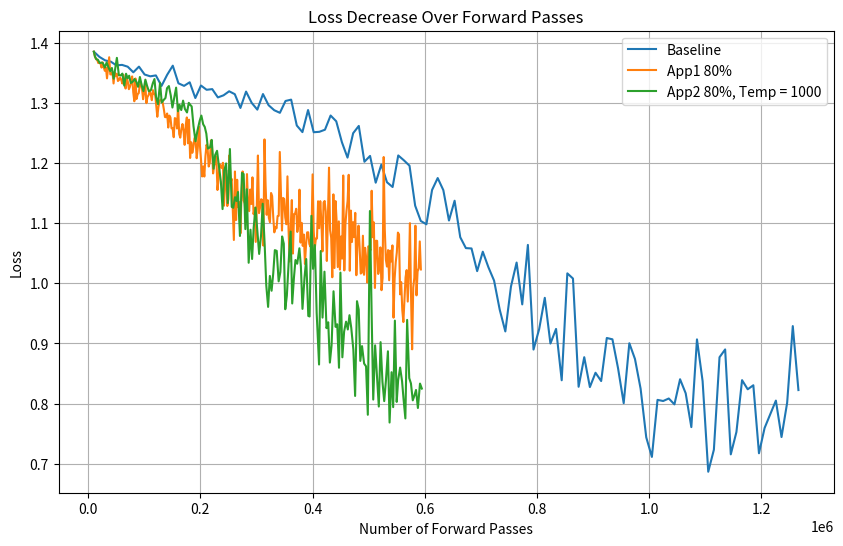

Here is the Python script that generated this plot:
import matplotlib.pyplot as plt

"""baseline"""
# Create arrays for forward passes and loss values
x = [3650, 7300, 10950, 14600, 18250, 21900, 25550, 29200, 32850, 36500, 40150, 43800, 47450, 51100, 54750]
y = [0.6961, 0.6692, 0.6859, 0.6561, 0.6631, 0.6527, 0.6443, 0.6554, 0.6373, 0.6219, 0.6168, 0.6015, 0.6127, 0.6134, 0.5996]

# 5-layers, 10-qubits
bx2 = [10050, 20100, 30150, 40200, 50250, 60300, 70350, 80400, 90450, 100500,
     110550, 120600, 130650, 140700, 150750, 160800, 170850, 180900, 190950, 201000,
     211050, 221100, 231150, 241200, 251250, 261300, 271350, 281400, 291450, 301500,
     311550, 321600, 331650, 341700, 351750, 361800, 371850, 381900, 391950, 402000,
     412050, 422100, 432150, 442200, 452250, 462300, 472350, 482400, 492450, 502500,
     512550, 522600, 532650, 542700, 552750, 562800, 572850, 582900, 592950, 603000,
     613050, 623100, 633150, 643200, 653250, 663300, 673350, 683400, 693450, 703500,
     713550, 723600, 733650, 743700, 753750, 763800, 773850, 783900, 793950, 804000,
     814050, 824100, 834150, 844200, 854250, 864300, 874350, 884400, 894450, 904500,
     914550, 924600, 934650, 944700, 954750, 964800, 974850, 984900, 994950, 1005000,
     1015050, 1025100, 1035150, 1045200, 1055250, 1065300, 1075350, 1085400, 1095450, 1105500,
     1115550, 1125600, 1135650, 1145700, 1155750, 1165800, 1175850, 1185900, 1195950, 1206000,
     1216050, 1226100, 1236150, 1246200, 1256250, 1266300]
by2 = [1.3851, 1.3764, 1.3707, 1.3686, 1.3624, 1.3632, 1.3602, 1.3509, 1.3603, 1.3472,
     1.3442, 1.3457, 1.3282, 1.3467, 1.3619, 1.3326, 1.3283, 1.3343, 1.3081, 1.3289,
     1.3218, 1.3229, 1.3091, 1.3126, 1.3193, 1.3145, 1.2916, 1.3188, 1.3000, 1.2888,
     1.3147, 1.2961, 1.2878, 1.2835, 1.3032, 1.3054, 1.2624, 1.2514, 1.2881, 1.2512,
     1.2519, 1.2554, 1.2790, 1.2694, 1.2347, 1.2090, 1.2496, 1.2617, 1.2021, 1.2118,
     1.1673, 1.1974, 1.1680, 1.1601, 1.2126, 1.2045, 1.1955, 1.1291, 1.1036, 1.0981,
     1.1552, 1.1750, 1.1549, 1.1044, 1.1373, 1.0766, 1.0585, 1.0579, 1.0202, 1.0525,
     1.0266, 1.0045, 0.9562, 0.9199, 0.9946, 1.0345, 0.9649, 1.0638, 0.8898, 0.9237,
     0.9758, 0.8998, 0.9241, 0.8387, 1.0165, 1.0079, 0.8279, 0.8771, 0.8274, 0.8512,
     0.8374, 0.9090, 0.9068, 0.8586, 0.8006, 0.9003, 0.8741, 0.8247, 0.7438, 0.7112,
     0.8061, 0.8042, 0.8084, 0.7986, 0.8404, 0.8170, 0.7608, 0.9067, 0.8373, 0.6866,
     0.7232, 0.8770, 0.8900, 0.7155, 0.7527, 0.8389, 0.8237, 0.8304, 0.7173, 0.7594,
     0.7822, 0.8049, 0.7443, 0.8014, 0.9288, 0.8224]

"""frobernius_layer_freezing"""
# 3-layer, 6-qubits
x2 = [3650, 7300, 10950, 14600, 18250, 21900, 24350, 26800, 29250, 31700, 34150, 36600, 39050, 41500, 42750, 44000, 45250, 46500, 47750, 49000, 50250, 51500, 52750]
y2 = [0.6961, 0.6692, 0.6859, 0.6561, 0.6631, 0.6527, 0.6444, 0.657, 0.6392, 0.624, 0.6208, 0.606, 0.6172, 0.62, 0.6081, 0.6194, 0.6071, 0.6124, 0.6023, 0.5984, 0.5914, 0.5927, 0.5938]

"""frobernius_layer_freezing_all"""
# 3-layer, 6-qubits
x3 = [3650, 4900, 6150, 7400, 8650, 12300, 13550, 14800, 16050, 17300, 20950, 22200, 23450, 24700, 25950, 29600, 30850, 32100, 33350, 34600, 38250, 39500, 40750, 42000, 43250, 46900, 48150, 49400, 50650, 51900]
y3 = [0.6961, 0.671, 0.6926, 0.6626, 0.6761, 0.6684, 0.6595, 0.6742, 0.6592, 0.6455, 0.6415, 0.6294, 0.6437, 0.646, 0.641, 0.6476, 0.6263, 0.6348, 0.621, 0.6213, 0.6113, 0.6055, 0.6108, 0.6107, 0.5985, 0.5938, 0.5897, 0.5941, 0.5777, 0.5978]

"""ema_and_unfreezing"""
# 3-layer, 6-qubits
x4 = [3650, 4700, 5750, 6800, 7850, 8900, 9950, 11000, 12050, 13100, 14150, 15200, 16250, 17300, 18350, 19400, 20450, 21500, 22550, 23600, 24650, 25700, 26750, 27800, 28850, 29900, 30950, 32000, 33050, 34100, 35150, 36200, 37250, 38300, 39350, 40400, 41450, 42500, 43550, 44600]
y4 = [0.6961, 0.6704, 0.6902, 0.6593, 0.67, 0.6617, 0.6551, 0.6717, 0.6553, 0.6412, 0.6379, 0.6254, 0.6447, 0.6481, 0.6383, 0.6562, 0.6276, 0.6323, 0.621, 0.6123, 0.6094, 0.6047, 0.6152, 0.6213, 0.6025, 0.6065, 0.6012, 0.6112, 0.5896, 0.6179, 0.591, 0.592, 0.5973, 0.6026, 0.5853, 0.5969, 0.6, 0.5924, 0.5906, 0.5811]

"""app1"""
# 3-layer, 6-qubits
x5 = [3650, 4400, 5150, 5900, 6650, 7400, 8150, 8900, 9650, 10400, 11150, 11900, 12650, 13400, 14150, 14900, 15650, 16400, 17150, 17900, 18650, 19400, 20150, 20900, 21650, 22400, 23150, 23900, 24650, 25400, 26150, 26900, 27650, 28400, 29150, 29900, 30650, 31400, 32150, 32900]
y5 = [0.6961, 0.6706, 0.6902, 0.6601, 0.6706, 0.6632, 0.6540, 0.6704, 0.6523, 0.6378, 0.6358, 0.6233, 0.6418, 0.6444, 0.6360, 0.6567, 0.6268, 0.6383, 0.6215, 0.6138, 0.6102, 0.6039, 0.6172, 0.6241, 0.6090, 0.6139, 0.6075, 0.6164, 0.5972, 0.6246, 0.6016, 0.5989, 0.6052, 0.6137, 0.5957, 0.6092, 0.6156, 0.6045, 0.6032, 0.5986]

# 5-layers, 10-qubits
x6 = [10050, 12000, 13950, 15900, 17850, 19800, 21750, 23700, 25650, 27600, 29550, 31500, 33450, 35400, 37350, 39300, 41250, 43200, 45150, 47100, 49050, 51000, 52950, 54900, 56850, 58800, 60750, 62700, 64650, 66600, 68550, 70500, 72450, 74400, 76350, 78300, 80250, 82200, 84150, 86100, 88050, 90000, 91950, 93900, 95850, 97800, 99750, 101700, 103650, 105600, 107550, 109500, 111450, 113400, 115350, 117300, 119250, 121200, 123150, 125100, 127050, 129000, 130950, 132900, 134850, 136800, 138750, 140700, 142650, 144600, 146550, 148500, 150450, 152400, 154350, 156300, 158250, 160200, 162150, 164100]
y6 = [1.3851, 1.3770, 1.3726, 1.3720, 1.3663, 1.3668, 1.3661, 1.3587, 1.3675, 1.3592, 1.3533, 1.3588, 1.3408, 1.3581, 1.3759, 1.3474, 1.3475, 1.3511, 1.3323, 1.3509, 1.3443, 1.3486, 1.3364, 1.3382, 1.3420, 1.3383, 1.3322, 1.3466, 1.3323, 1.3239, 1.3418, 1.3356, 1.3228, 1.3270, 1.3340, 1.3440, 1.3176, 1.3027, 1.3406, 1.3065, 1.3143, 1.3161, 1.3294, 1.3339, 1.3238, 1.3061, 1.3184, 1.3327, 1.2996, 1.3099, 1.3128, 1.3199, 1.3143, 1.3045, 1.3212, 1.3146, 1.3149, 1.2951, 1.2769, 1.2929, 1.3029, 1.3055, 1.3038, 1.2999, 1.2892, 1.2765, 1.2762, 1.2824, 1.2590, 1.2789, 1.2758, 1.2579, 1.2578, 1.2429, 1.2747, 1.2736, 1.2574, 1.2968, 1.2483, 1.2422]

# 5-layers, 10-qubits, freeze = 80%
x7 = [10050.0, 12000.0, 13950.0, 15900.0, 17850.0, 19800.0, 21750.0, 23700.0, 25650.0, 27600.0,
     29550.0, 31500.0, 33450.0, 35400.0, 37350.0, 39300.0, 41250.0, 43200.0, 45150.0, 47100.0,
     49050.0, 51000.0, 52950.0, 54900.0, 56850.0, 58800.0, 60750.0, 62700.0, 64650.0, 66600.0,
     68550.0, 70500.0, 72450.0, 74400.0, 76350.0, 78300.0, 80250.0, 82200.0, 84150.0, 86100.0,
     88050.0, 90000.0, 91950.0, 93900.0, 95850.0, 97800.0, 99750.0, 101700.0, 103650.0, 105600.0,
     107550.0, 109500.0, 111450.0, 113400.0, 115350.0, 117300.0, 119250.0, 121200.0, 123150.0, 125100.0,
     127050.0, 129000.0, 130950.0, 132900.0, 134850.0, 136800.0, 138750.0, 140700.0, 142650.0, 144600.0,
     146550.0, 148500.0, 150450.0, 152400.0, 154350.0, 156300.0, 158250.0, 160200.0, 162150.0, 164100.0,
     166050.0, 168000.0, 169950.0, 171900.0, 173850.0, 175800.0, 177750.0, 179700.0, 181650.0, 183600.0,
     185550.0, 187500.0, 189450.0, 191400.0, 193350.0, 195300.0, 197250.0, 199200.0, 201150.0, 203100.0,
     205050.0, 207000.0, 208950.0, 210900.0, 212850.0, 214800.0, 216750.0, 218700.0, 220650.0, 222600.0,
     224550.0, 226500.0, 228450.0, 230400.0, 232350.0, 234300.0, 236250.0, 238200.0, 240150.0, 242100.0,
     244050.0, 246000.0, 247950.0, 249900.0, 251850.0, 253800.0, 255750.0, 257700.0, 259650.0, 261600.0,
     263550.0, 265500.0, 267450.0, 269400.0, 271350.0, 273300.0, 275250.0, 277200.0, 279150.0, 281100.0,
     283050.0, 285000.0, 286950.0, 288900.0, 290850.0, 292800.0, 294750.0, 296700.0, 298650.0, 300600.0,
     302550.0, 304500.0, 306450.0, 308400.0, 310350.0, 312300.0, 314250.0, 316200.0, 318150.0, 320100.0,
     322050.0, 324000.0, 325950.0, 327900.0, 329850.0, 331800.0, 333750.0, 335700.0, 337650.0, 339600.0,
     341550.0, 343500.0, 345450.0, 347400.0, 349350.0, 351300.0, 353250.0, 355200.0, 357150.0, 359100.0,
     361050.0, 363000.0, 364950.0, 366900.0, 368850.0, 370800.0, 372750.0, 374700.0, 376650.0, 378600.0,
     380550.0, 382500.0, 384450.0, 386400.0, 388350.0, 390300.0, 392250.0, 394200.0, 396150.0, 398100.0,
     400050.0, 402000.0, 403950.0, 405900.0, 407850.0, 409800.0, 411750.0, 413700.0, 415650.0, 417600.0,
     419550.0, 421500.0, 423450.0, 425400.0, 427350.0, 429300.0, 431250.0, 433200.0, 435150.0, 437100.0,
     439050.0, 441000.0, 442950.0, 444900.0, 446850.0, 448800.0, 450750.0, 452700.0, 454650.0, 456600.0,
     458550.0, 460500.0, 462450.0, 464400.0, 466350.0, 468300.0, 470250.0, 472200.0, 474150.0, 476100.0,
     478050.0, 480000.0, 481950.0, 483900.0, 485850.0, 487800.0, 489750.0, 491700.0, 493650.0, 495600.0,
     497550.0, 499500.0, 501450.0, 503400.0, 505350.0, 507300.0, 509250.0, 511200.0, 513150.0, 515100.0,
     517050.0, 519000.0, 520950.0, 522900.0, 524850.0, 526800.0, 528750.0, 530700.0, 532650.0, 534600.0,
     536550.0, 538500.0, 540450.0, 542400.0, 544350.0, 546300.0, 548250.0, 550200.0, 552150.0, 554100.0,
     556050.0, 558000.0, 559950.0, 561900.0, 563850.0, 565800.0, 567750.0, 569700.0, 571650.0, 573600.0,
     575550.0, 577500.0, 579450.0, 581400.0, 583350.0, 585300.0, 587250.0, 589200.0, 591150.0, 593100.0]
y7 = [1.3851, 1.3770, 1.3726, 1.3720, 1.3663, 1.3668, 1.3661, 1.3587, 1.3675, 1.3592,
     1.3533, 1.3588, 1.3408, 1.3581, 1.3759, 1.3474, 1.3475, 1.3511, 1.3323, 1.3509,
     1.3443, 1.3486, 1.3364, 1.3382, 1.3420, 1.3383, 1.3322, 1.3466, 1.3323, 1.3239,
     1.3418, 1.3356, 1.3228, 1.3270, 1.3340, 1.3440, 1.3176, 1.3027, 1.3406, 1.3065,
     1.3143, 1.3161, 1.3294, 1.3339, 1.3238, 1.3061, 1.3184, 1.3327, 1.2996, 1.3099,
     1.3128, 1.3199, 1.3143, 1.3045, 1.3212, 1.3146, 1.3149, 1.2951, 1.2769, 1.2929,
     1.3029, 1.3055, 1.3038, 1.2999, 1.2892, 1.2765, 1.2762, 1.2824, 1.2590, 1.2789,
     1.2758, 1.2579, 1.2578, 1.2429, 1.2747, 1.2736, 1.2574, 1.2968, 1.2483, 1.2422,
     1.2565, 1.2649, 1.2541, 1.2302, 1.2628, 1.2758, 1.2328, 1.2721, 1.2084, 1.2345,
     1.2170, 1.2267, 1.2414, 1.2403, 1.2080, 1.2248, 1.2603, 1.2287, 1.2046, 1.1777,
     1.1943, 1.1775, 1.2113, 1.2303, 1.2244, 1.1942, 1.2008, 1.2376, 1.2278, 1.1827,
     1.1957, 1.2022, 1.2111, 1.1551, 1.1738, 1.1983, 1.1934, 1.1917, 1.2004, 1.1290,
     1.1721, 1.1881, 1.1285, 1.1405, 1.2130, 1.1673, 1.1736, 1.1206, 1.0720, 1.1859,
     1.1052, 1.1722, 1.1265, 1.1350, 1.0829, 1.1474, 1.1860, 1.1375, 1.1325, 1.1017,
     1.1816, 1.1274, 1.1200, 1.1559, 1.1319, 1.1762, 1.1150, 1.1246, 1.0688, 1.1303,
     1.2125, 1.1167, 1.1267, 1.1398, 1.1374, 1.0626, 1.2393, 1.1635, 1.1139, 1.1381,
     1.1086, 1.1016, 1.1502, 1.1452, 1.1104, 1.0847, 1.0938, 1.0912, 1.1118, 1.1122,
     1.2184, 1.1508, 1.0877, 1.1419, 1.1403, 1.1094, 1.0982, 1.1778, 1.0900, 1.0362,
     1.0938, 1.1384, 1.0494, 1.1150, 1.1157, 1.1239, 1.0854, 1.0971, 1.1557, 1.0677,
     1.1005, 1.0622, 1.0810, 1.0321, 1.0642, 1.0847, 1.0848, 1.0654, 1.0610, 1.0828,
     1.1811, 1.0867, 1.0580, 1.0746, 1.0744, 1.1364, 1.0915, 1.1366, 1.1029, 1.0530,
     1.1341, 1.1369, 1.1191, 1.0371, 1.1097, 1.1923, 1.0882, 1.0755, 1.0100, 1.1479,
     1.0254, 1.1367, 1.1021, 1.0270, 1.1029, 1.0227, 1.0778, 1.0410, 1.1793, 1.0214,
     1.0981, 1.1206, 1.1368, 1.1804, 1.0208, 1.1209, 1.0687, 1.1016, 1.0767, 1.1171,
     1.0134, 1.0652, 1.0959, 1.0594, 1.0162, 1.0175, 1.0791, 1.0141, 1.0590, 1.0418,
     1.0013, 1.0616, 1.0587, 1.0548, 1.1539, 1.0766, 1.1013, 0.9922, 1.0708, 1.0705,
     1.0155, 1.0259, 1.0597, 0.9885, 1.0090, 1.2100, 1.0895, 1.0391, 1.0278, 1.0552,
     1.0050, 1.0543, 1.0363, 1.0630, 0.9428, 1.0076, 1.0348, 1.0513, 1.0843, 1.0813,
     0.9816, 1.0020, 0.9555, 0.9355, 0.9724, 1.0099, 1.0219, 0.9696, 1.0184, 1.1000,
     0.9797, 0.8902, 0.9928, 1.0091, 1.0958, 0.9799, 1.0196, 1.0252, 1.0696, 1.0230]


# 5-layers, 10-qubits, freeze = 90%
x8 = [10050.0, 11000.0, 11950.0, 12900.0, 13850.0, 14800.0, 15750.0, 16700.0, 17650.0, 18600.0,
      19550.0, 20500.0, 21450.0, 22400.0, 23350.0, 24300.0, 25250.0, 26200.0, 27150.0, 28100.0,
      29050.0, 30000.0, 30950.0, 31900.0, 32850.0, 33800.0, 34750.0, 35700.0, 36650.0, 37600.0,
      38550.0, 39500.0, 40450.0, 41400.0, 42350.0, 43300.0, 44250.0, 45200.0, 46150.0, 47100.0,
      48050.0, 49000.0, 49950.0, 50900.0, 51850.0, 52800.0, 53750.0, 54700.0, 55650.0, 56600.0,
      57550.0, 58500.0, 59450.0, 60400.0, 61350.0, 62300.0, 63250.0, 64200.0, 65150.0, 66100.0,
      67050.0, 68000.0, 68950.0, 69900.0, 70850.0, 71800.0, 72750.0, 73700.0, 74650.0, 75600.0,
      76550.0, 77500.0, 78450.0, 79400.0, 80350.0, 81300.0, 82250.0, 83200.0, 84150.0, 85100.0,
      86050.0, 87000.0, 87950.0, 88900.0, 89850.0, 90800.0, 91750.0, 92700.0, 93650.0, 94600.0,
      95550.0, 96500.0, 97450.0, 98400.0, 99350.0, 100300.0, 101250.0, 102200.0, 103150.0, 104100.0,
      105050.0, 106000.0, 106950.0, 107900.0, 108850.0, 109800.0, 110750.0, 111700.0, 112650.0, 113600.0,
      114550.0, 115500.0, 116450.0, 117400.0, 118350.0, 119300.0, 120250.0, 121200.0, 122150.0, 123100.0,
      124050.0, 125000.0, 125950.0, 126900.0, 127850.0, 128800.0, 129750.0, 130700.0, 131650.0, 132600.0,
      133550.0, 134500.0, 135450.0, 136400.0, 137350.0, 138300.0, 139250.0, 140200.0, 141150.0, 142100.0,
      143050.0, 144000.0, 144950.0, 145900.0, 146850.0, 147800.0, 148750.0, 149700.0, 150650.0, 151600.0,
      152550.0, 153500.0, 154450.0, 155400.0, 156350.0, 157300.0, 158250.0, 159200.0, 160150.0, 161100.0,
      162050.0, 163000.0, 163950.0, 164900.0, 165850.0, 166800.0, 167750.0, 168700.0, 169650.0, 170600.0,
      171550.0, 172500.0, 173450.0, 174400.0, 175350.0, 176300.0, 177250.0, 178200.0, 179150.0, 180100.0,
      181050.0, 182000.0, 182950.0, 183900.0, 184850.0, 185800.0, 186750.0, 187700.0, 188650.0, 189600.0,
      190550.0, 191500.0, 192450.0, 193400.0, 194350.0, 195300.0, 196250.0, 197200.0, 198150.0, 199100.0,
      200050.0, 201000.0, 201950.0, 202900.0, 203850.0, 204800.0, 205750.0, 206700.0, 207650.0, 208600.0,
      209550.0, 210500.0, 211450.0, 212400.0, 213350.0, 214300.0, 215250.0, 216200.0, 217150.0, 218100.0,
      219050.0, 220000.0, 220950.0, 221900.0, 222850.0, 223800.0, 224750.0, 225700.0, 226650.0, 227600.0,
      228550.0, 229500.0, 230450.0, 231400.0, 232350.0, 233300.0, 234250.0, 235200.0, 236150.0, 237100.0,
      238050.0, 239000.0, 239950.0, 240900.0, 241850.0, 242800.0, 243750.0, 244700.0, 245650.0, 246600.0,
      247550.0, 248500.0, 249450.0, 250400.0, 251350.0, 252300.0, 253250.0, 254200.0, 255150.0, 256100.0,
      257050.0, 258000.0, 258950.0, 259900.0, 260850.0, 261800.0, 262750.0, 263700.0, 264650.0, 265600.0,
      266550.0, 267500.0, 268450.0, 269400.0, 270350.0, 271300.0, 272250.0, 273200.0, 274150.0, 275100.0,
      276050.0, 277000.0, 277950.0, 278900.0, 279850.0, 280800.0, 281750.0, 282700.0, 283650.0, 284600.0,
      285550.0, 286500.0, 287450.0, 288400.0, 289350.0, 290300.0, 291250.0, 292200.0, 293150.0, 294100.0]
y8 = [1.3851, 1.3776, 1.3734, 1.3737, 1.3678, 1.3687, 1.3684, 1.3610, 1.3699, 1.3633,
      1.3573, 1.3644, 1.3460, 1.3622, 1.3817, 1.3525, 1.3541, 1.3554, 1.3375, 1.3582,
      1.3505, 1.3533, 1.3444, 1.3435, 1.3493, 1.3459, 1.3427, 1.3529, 1.3414, 1.3350,
      1.3499, 1.3438, 1.3343, 1.3387, 1.3459, 1.3558, 1.3294, 1.3139, 1.3500, 1.3208,
      1.3313, 1.3307, 1.3410, 1.3479, 1.3403, 1.3258, 1.3284, 1.3490, 1.3192, 1.3292,
      1.3338, 1.3351, 1.3345, 1.3248, 1.3348, 1.3254, 1.3317, 1.3176, 1.3067, 1.3203,
      1.3262, 1.3246, 1.3286, 1.3318, 1.3155, 1.3033, 1.3056, 1.3104, 1.3063, 1.3183,
      1.3187, 1.3030, 1.3152, 1.3047, 1.3090, 1.3151, 1.3115, 1.3432, 1.3113, 1.3064,
      1.3015, 1.3189, 1.3143, 1.3054, 1.3294, 1.3196, 1.3162, 1.3317, 1.3016, 1.3224,
      1.3242, 1.3130, 1.3014, 1.3167, 1.2948, 1.3018, 1.3150, 1.3002, 1.2983, 1.2911,
      1.3133, 1.2949, 1.3181, 1.3032, 1.3070, 1.2873, 1.3049, 1.3093, 1.3005, 1.3022,
      1.3143, 1.2786, 1.3049, 1.2880, 1.3005, 1.3076, 1.2913, 1.3154, 1.3246, 1.2645,
      1.3033, 1.3110, 1.2835, 1.2921, 1.3200, 1.2916, 1.2910, 1.2851, 1.2552, 1.2900,
      1.2736, 1.3052, 1.2783, 1.2820, 1.2779, 1.2861, 1.3041, 1.2839, 1.2839, 1.2875,
      1.3041, 1.2972, 1.2909, 1.3003, 1.2900, 1.3114, 1.2593, 1.2737, 1.2541, 1.2782,
      1.3090, 1.2719, 1.2613, 1.2912, 1.2892, 1.2682, 1.2954, 1.2850, 1.2681, 1.3012,
      1.2752, 1.2903, 1.2842, 1.2815, 1.2818, 1.2458, 1.2494, 1.2827, 1.2798, 1.2854,
      1.2969, 1.2987, 1.2468, 1.2677, 1.2595, 1.2769, 1.2611, 1.3001, 1.2656, 1.2358,
      1.2571, 1.2842, 1.2590, 1.2787, 1.2534, 1.2746, 1.2872, 1.3056, 1.2616, 1.2748,
      1.2940, 1.2652, 1.2850, 1.2738, 1.2635, 1.2612, 1.2839, 1.2740, 1.2549, 1.2815,
      1.3028, 1.2483, 1.2611, 1.2657, 1.2762, 1.2825, 1.2790, 1.2634, 1.2437, 1.2721,
      1.2726, 1.2568, 1.2819, 1.2365, 1.2996, 1.2922, 1.2700, 1.2486, 1.2437, 1.2805,
      1.2424, 1.3006, 1.2731, 1.2586, 1.2880, 1.2457, 1.2425, 1.2651, 1.2910, 1.2472,
      1.2584, 1.3017, 1.3082, 1.2922, 1.2410, 1.2328, 1.2317, 1.2486, 1.2388, 1.2719,
      1.2408, 1.2578, 1.2570, 1.2442, 1.2441, 1.2345, 1.2331, 1.2511, 1.2720, 1.2520,
      1.2432, 1.2752, 1.2423, 1.2637, 1.3000, 1.2720, 1.2775, 1.2324, 1.2602, 1.2816,
      1.2619, 1.2473, 1.2433, 1.2359, 1.2147, 1.3032, 1.2912, 1.2451, 1.2361, 1.2633,
      1.2175, 1.2823, 1.2409, 1.2490, 1.2502, 1.2652, 1.2247, 1.2719, 1.2729, 1.2800,
      1.2313, 1.2474, 1.2150, 1.2266, 1.2367, 1.2141, 1.2841, 1.2371, 1.2388, 1.3040,
      1.2375, 1.2003, 1.2604, 1.2621, 1.2481, 1.2139, 1.2112, 1.2241, 1.2378, 1.2450]

"""app 2"""
# 5-layers, 10-qubits, freeze = 90%, temp = 500
x9 = [10050.0, 11000.0, 12750.0, 15200.0, 17450.0, 21100.0, 24850.0, 27400.0, 29450.0, 33200.0, 
     35850.0, 38900.0, 42250.0, 45100.0, 47750.0, 50100.0, 52650.0, 55800.0, 58850.0, 61900.0, 
     64750.0, 67500.0, 70950.0, 73900.0, 77050.0, 79500.0, 82250.0, 85500.0, 88650.0, 91000.0, 
     93650.0, 96700.0, 100050.0, 101800.0, 105150.0, 108400.0, 110750.0, 113600.0, 116550.0, 119500.0, 
     122050.0, 125000.0, 127950.0, 130500.0, 133350.0, 136200.0, 139250.0, 141700.0, 144650.0, 147600.0, 
     151050.0, 153700.0, 156350.0, 159200.0, 162350.0, 164900.0, 167550.0, 170100.0, 172450.0, 176500.0, 
     179350.0, 182700.0, 184850.0, 187600.0, 190550.0, 193900.0, 196750.0, 199300.0, 202550.0, 205200.0, 
     207450.0, 210600.0, 213850.0, 216300.0, 219250.0, 222300.0, 224850.0, 227700.0, 230650.0, 233600.0, 
     236550.0, 239000.0, 242150.0, 244700.0, 247950.0, 250400.0, 253650.0, 256200.0, 259250.0, 262200.0, 
     264550.0, 267100.0, 270650.0, 273100.0, 276250.0, 279200.0, 282450.0, 285100.0, 287650.0, 290900.0, 
     294150.0, 296400.0, 299250.0, 301900.0, 305250.0, 308400.0, 310850.0, 313600.0, 316150.0, 318900.0, 
     322450.0, 325200.0, 327450.0, 330300.0, 334050.0, 336400.0, 339050.0, 342300.0, 344850.0, 348400.0, 
     350750.0, 353200.0]
y9 = [1.3851, 1.3776, 1.3734, 1.3734, 1.3671, 1.3682, 1.3672, 1.3592, 1.3685, 1.3604, 
     1.3550, 1.3605, 1.3429, 1.3597, 1.3779, 1.3487, 1.3492, 1.3521, 1.3327, 1.3524, 
     1.3451, 1.3478, 1.3369, 1.3374, 1.3420, 1.3389, 1.3318, 1.3454, 1.3317, 1.3249, 
     1.3430, 1.3332, 1.3243, 1.3274, 1.3387, 1.3459, 1.3172, 1.3059, 1.3397, 1.3097, 
     1.3164, 1.3177, 1.3323, 1.3362, 1.3272, 1.3094, 1.3179, 1.3351, 1.3030, 1.3137, 
     1.3127, 1.3203, 1.3131, 1.3067, 1.3181, 1.3127, 1.3141, 1.2910, 1.2748, 1.2907, 
     1.3021, 1.3030, 1.2971, 1.3030, 1.2832, 1.2682, 1.2733, 1.2792, 1.2556, 1.2765, 
     1.2780, 1.2554, 1.2523, 1.2259, 1.2573, 1.2654, 1.2357, 1.2906, 1.2302, 1.2188, 
     1.2242, 1.2333, 1.2327, 1.1877, 1.2535, 1.2504, 1.1917, 1.2404, 1.1509, 1.1904, 
     1.1547, 1.1706, 1.1973, 1.1824, 1.1420, 1.1630, 1.2152, 1.1423, 1.1122, 1.0700, 
     1.0995, 1.0677, 1.0994, 1.1339, 1.1218, 1.0749, 1.0818, 1.1199, 1.1174, 1.0166, 
     1.0437, 1.0938, 1.1242, 1.0164, 1.0514, 1.0783, 1.0683, 1.0823, 1.0625, 0.9926, 
     1.0345, 1.0720]

# 5-layers, 10-qubits, freeze = 80%, temp = 1000
x10 = [10050.0, 12000.0, 14550.0, 17100.0, 20550.0, 23600.0, 26150.0, 29500.0, 32850.0, 36200.0,
     39250.0, 42200.0, 45350.0, 48100.0, 51050.0, 54600.0, 58050.0, 60900.0, 64250.0, 67400.0,
     70250.0, 73000.0, 75850.0, 79500.0, 82450.0, 85900.0, 88850.0, 92100.0, 95450.0, 98400.0,
     101850.0, 105000.0, 108150.0, 111900.0, 115050.0, 118100.0, 120850.0, 124300.0, 128050.0, 131000.0,
     134250.0, 137700.0, 140450.0, 143800.0, 147250.0, 150100.0, 153150.0, 156700.0, 159950.0, 162800.0,
     165850.0, 169100.0, 172350.0, 176100.0, 179250.0, 182000.0, 184450.0, 187700.0, 191250.0, 194600.0,
     198750.0, 201700.0, 204950.0, 207700.0, 210550.0, 213400.0, 217350.0, 220200.0, 223450.0, 226300.0,
     229650.0, 233300.0, 236450.0, 239500.0, 242450.0, 245800.0, 248750.0, 252600.0, 255850.0, 258600.0,
     261750.0, 264300.0, 267050.0, 270500.0, 274150.0, 277100.0, 280150.0, 282800.0, 286050.0, 289300.0,
     292150.0, 295000.0, 298250.0, 301400.0, 304750.0, 308100.0, 311050.0, 314600.0, 317450.0, 320700.0,
     323850.0, 326900.0, 329850.0, 332700.0, 336050.0, 339500.0, 342550.0, 345700.0, 348650.0, 351300.0,
     354150.0, 358000.0, 360950.0, 363700.0, 366750.0, 369500.0, 372650.0, 376500.0, 379150.0, 382000.0,
     385650.0, 388700.0, 392350.0, 394700.0, 397950.0, 400900.0, 404050.0, 407300.0, 411550.0, 414500.0,
     417750.0, 421200.0, 424850.0, 427900.0, 430850.0, 433900.0, 437350.0, 441000.0, 443950.0, 447100.0,
     449650.0, 453100.0, 456250.0, 459700.0, 462850.0, 465800.0, 468950.0, 472700.0, 475850.0, 479200.0,
     482250.0, 485100.0, 488150.0, 491900.0, 495350.0, 498500.0, 502250.0, 505300.0, 508150.0, 511500.0,
     514650.0, 518100.0, 521250.0, 524600.0, 527750.0, 530800.0, 534350.0, 537300.0, 540850.0, 543700.0,
     546750.0, 550000.0, 552550.0, 556100.0, 559550.0, 562300.0, 565450.0, 568600.0, 572350.0, 575400.0,
     578650.0, 581500.0, 584450.0, 587800.0, 591550.0, 594800.0]
y10 = [1.3851, 1.3770, 1.3725, 1.3719, 1.3661, 1.3672, 1.3661, 1.3587, 1.3673, 1.3586,
     1.3529, 1.3581, 1.3403, 1.3572, 1.3749, 1.3461, 1.3457, 1.3487, 1.3287, 1.3485,
     1.3410, 1.3452, 1.3331, 1.3353, 1.3397, 1.3349, 1.3267, 1.3431, 1.3285, 1.3195,
     1.3387, 1.3280, 1.3192, 1.3215, 1.3325, 1.3397, 1.3101, 1.2979, 1.3335, 1.3006,
     1.3046, 1.3082, 1.3244, 1.3280, 1.3119, 1.2923, 1.3080, 1.3254, 1.2861, 1.2969,
     1.2881, 1.3038, 1.2899, 1.2841, 1.3001, 1.2966, 1.2941, 1.2612, 1.2362, 1.2532,
     1.2704, 1.2789, 1.2644, 1.2601, 1.2489, 1.2240, 1.2264, 1.2385, 1.1906, 1.2134,
     1.2203, 1.1931, 1.1692, 1.1234, 1.1872, 1.1993, 1.1335, 1.2233, 1.1271, 1.1256,
     1.1432, 1.1369, 1.1518, 1.0787, 1.1835, 1.1816, 1.0901, 1.1564, 1.0341, 1.0891,
     1.0404, 1.0926, 1.1260, 1.0893, 1.0488, 1.0792, 1.1323, 1.0638, 0.9964, 0.9607,
     1.0122, 0.9876, 1.0165, 1.0551, 1.0539, 1.0032, 1.0187, 1.0779, 1.0659, 0.9568,
     0.9796, 1.0456, 1.0860, 0.9664, 1.0091, 1.0387, 1.0325, 1.0582, 1.0280, 0.9574,
     1.0097, 1.0403, 0.9457, 0.9448, 1.1122, 1.0240, 1.0636, 0.9506, 0.8649, 1.0536,
     0.9429, 1.0193, 0.9254, 0.9351, 0.8681, 0.8973, 0.9867, 0.9275, 0.9318, 0.8595,
     1.0178, 0.8769, 0.9198, 0.9362, 0.9232, 0.9469, 0.9260, 0.8898, 0.8126, 0.9702,
     0.9564, 0.8709, 0.8955, 0.8665, 0.8618, 0.7813, 1.1202, 0.9502, 0.8066, 0.8968,
     0.8481, 0.7950, 0.9021, 0.8361, 0.8040, 0.8385, 0.8869, 0.7684, 0.8521, 0.7940,
     0.9379, 0.8027, 0.8387, 0.8598, 0.8371, 0.8065, 0.7752, 0.9391, 0.8423, 0.8334,
     0.8053, 0.8130, 0.8226, 0.7926, 0.8332, 0.8249]

"""Plots"""
plt.figure(figsize=(10, 6))
plt.plot(bx2, by2, label='Baseline', linestyle='-')
plt.plot(x7, y7, label='App1 80%', linestyle='-')
plt.plot(x10, y10, label='App2 80%, Temp = 1000', linestyle='-')






plt.title('Loss Decrease Over Forward Passes')
plt.xlabel('Number of Forward Passes')
plt.ylabel('Loss')

plt.legend()
plt.grid(True)
plt.show()
